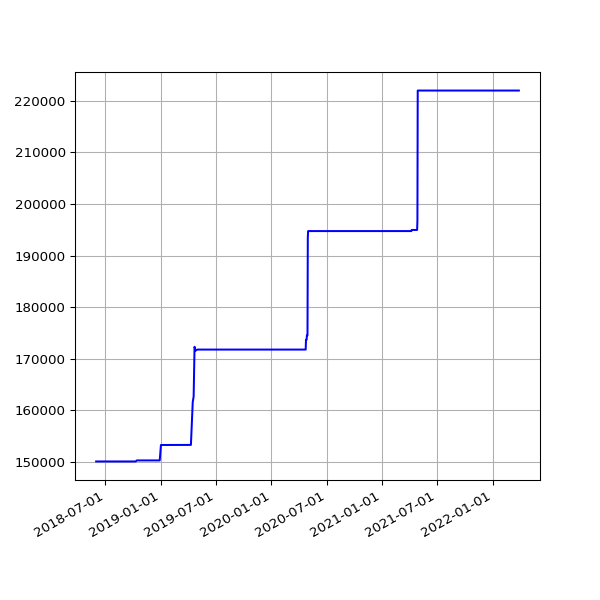

Values plotted in this chart, from the file beside it:
date, value
2018-06-01 05:44:15 +0100, 150057
2018-06-04 05:24:39 +0100, 150057
2018-06-07 06:06:31 +0100, 150057
2018-06-25 05:53:05 +0100, 150057
2018-07-10 06:31:48 +0100, 150057
2018-07-16 06:27:33 +0100, 150057
2018-07-22 06:28:04 +0100, 150057
2018-07-25 06:33:35 +0100, 150057
2018-07-28 06:42:39 +0100, 150057
2018-08-01 06:05:11 +0100, 150057
2018-08-04 05:47:50 +0100, 150057
2018-08-07 06:16:22 +0100, 150057
2018-08-10 06:44:44 +0100, 150057
2018-08-13 06:18:24 +0100, 150057
2018-08-16 06:36:33 +0100, 150057
2018-08-19 06:01:25 +0100, 150057
2018-08-22 06:51:37 +0100, 150057
2018-08-25 06:24:08 +0100, 150057
2018-08-28 06:26:32 +0100, 150057
2018-09-01 05:58:49 +0100, 150057
2018-09-04 05:55:32 +0100, 150057
2018-09-07 05:52:57 +0100, 150057
2018-09-10 06:01:53 +0100, 150057
2018-09-13 05:45:39 +0100, 150057
2018-09-16 05:46:46 +0100, 150057
2018-09-19 06:33:00 +0100, 150057
2018-09-22 05:54:16 +0100, 150057
2018-09-25 05:59:08 +0100, 150057
2018-10-04 06:11:36 +0100, 150057
2018-10-07 06:27:15 +0100, 150057
2018-10-10 06:46:32 +0100, 150057
2018-10-13 05:53:53 +0100, 150259
2018-10-16 06:26:10 +0100, 150259
2018-10-19 07:06:25 +0100, 150259
2018-10-22 07:10:20 +0100, 150259
2018-10-25 06:00:59 +0100, 150259
2018-10-28 05:13:53 +0000, 150259
2018-11-01 06:49:27 +0000, 150259
2018-11-04 06:12:54 +0000, 150259
2018-11-07 06:03:06 +0000, 150259
2018-11-10 06:10:02 +0000, 150259
2018-11-13 06:13:10 +0000, 150259
2018-11-16 06:06:18 +0000, 150259
2018-11-19 06:13:27 +0000, 150259
2018-11-22 06:43:41 +0000, 150259
2018-11-25 06:14:56 +0000, 150259
2018-12-01 06:23:51 +0000, 150259
2018-12-04 07:04:53 +0000, 150259
2018-12-07 06:14:22 +0000, 150259
2018-12-10 06:27:57 +0000, 150259
2018-12-13 06:31:09 +0000, 150259
2018-12-16 06:21:57 +0000, 150259
2018-12-19 06:31:52 +0000, 150259
2018-12-22 06:31:39 +0000, 150259
2018-12-25 06:50:52 +0000, 150259
2018-12-28 07:09:18 +0000, 150259
2019-01-01 06:51:12 +0000, 153251
2019-01-04 07:45:52 +0000, 153251
2019-01-07 06:36:52 +0000, 153251
2019-01-10 07:00:20 +0000, 153251
... 994 more rows
